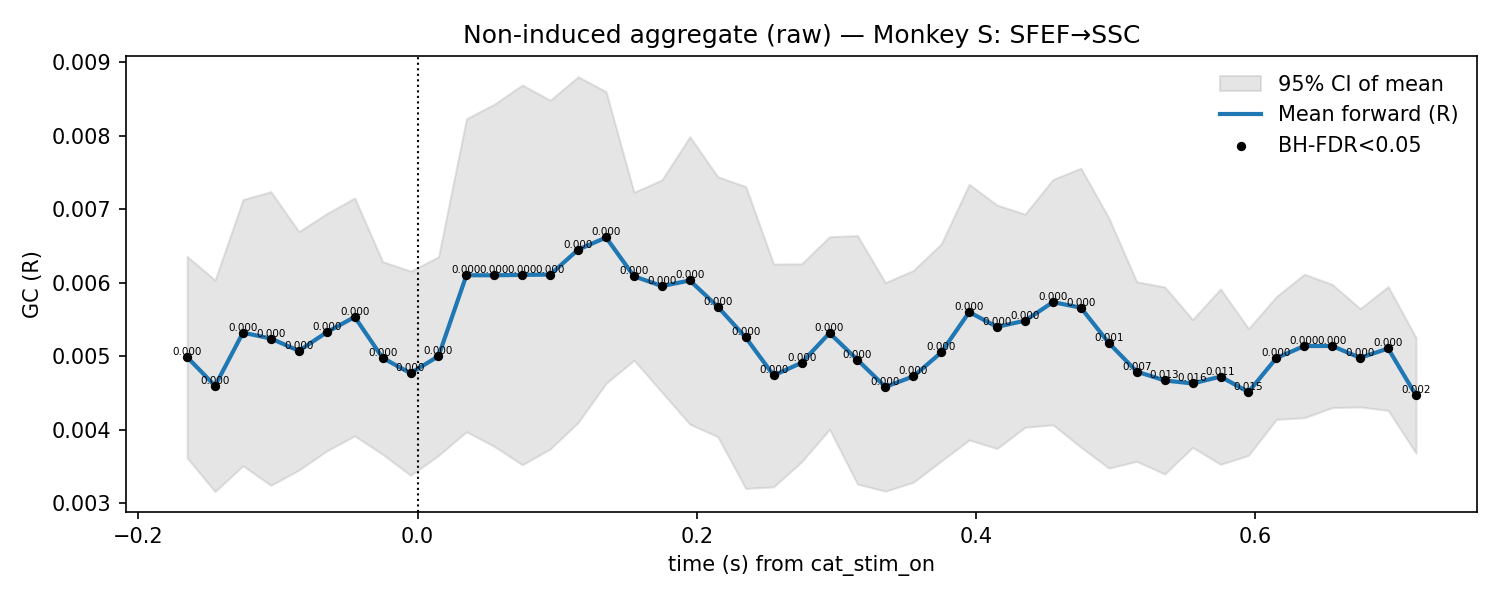

Source data for this figure (header and first rows):
t, mu, lo, hi, p_stouffer, sig_fdr, n_sessions
-0.165, 0.004987, 0.003617, 0.006357, 1.4433997108653784e-08, 1, 7.0
-0.145, 0.004596, 0.003157, 0.006034, 2.220581362788465e-06, 1, 7.0
-0.125, 0.005319, 0.003509, 0.00713, 8.621463754021619e-08, 1, 7.0
-0.105, 0.00524, 0.003242, 0.007237, 8.041485345500199e-06, 1, 7.0
-0.085, 0.005072, 0.00345, 0.006694, 1.3894877548548124e-07, 1, 7.0
-0.065, 0.005325, 0.003711, 0.006938, 1.1423538781585307e-08, 1, 7.0
-0.045, 0.005533, 0.003915, 0.007152, 1.3361108885945328e-09, 1, 7.0
-0.025, 0.004975, 0.003665, 0.006286, 5.841575412279809e-08, 1, 7.0
-0.005, 0.004768, 0.00338, 0.006157, 6.013121885972694e-07, 1, 7.0
0.015, 0.005, 0.003649, 0.00635, 5.1063423489594584e-08, 1, 7.0
0.035, 0.0061, 0.003972, 0.008229, 9.39192756899132e-09, 1, 7.0
0.055, 0.0061, 0.003772, 0.008427, 1.0532971272958491e-08, 1, 7.0
0.075, 0.006105, 0.003522, 0.008687, 3.327585107459896e-08, 1, 7.0
0.095, 0.006109, 0.003737, 0.008481, 9.702275349798839e-08, 1, 7.0
0.115, 0.006448, 0.004097, 0.0088, 1.5078105763954852e-08, 1, 7.0
0.135, 0.006614, 0.004629, 0.008598, 2.70022781911905e-10, 1, 7.0
0.155, 0.006086, 0.004944, 0.007228, 6.7548189264243774e-12, 1, 7.0
0.175, 0.005953, 0.004509, 0.007397, 6.618526837698369e-10, 1, 7.0
0.195, 0.006029, 0.004074, 0.007984, 2.295477663505352e-08, 1, 7.0
0.215, 0.005672, 0.003903, 0.00744, 3.150934357876167e-08, 1, 7.0
0.235, 0.005254, 0.0032, 0.007307, 9.9699502924544e-06, 1, 7.0
0.255, 0.004738, 0.003222, 0.006253, 5.874839470121351e-06, 1, 7.0
0.275, 0.00491, 0.003563, 0.006256, 2.0046561144404507e-07, 1, 7.0
0.295, 0.005314, 0.004004, 0.006625, 2.441765845073718e-08, 1, 7.0
0.315, 0.00495, 0.003259, 0.00664, 2.9897487936469958e-06, 1, 7.0
0.335, 0.004582, 0.003164, 0.006, 2.097560146285815e-05, 1, 7.0
0.355, 0.004725, 0.003284, 0.006166, 6.743657973307116e-05, 1, 7.0
0.375, 0.00505, 0.003573, 0.006526, 6.925558723847036e-05, 1, 7.0
0.395, 0.005599, 0.00386, 0.007338, 5.001872712240285e-06, 1, 7.0
0.415, 0.005399, 0.003743, 0.007054, 8.621773426964463e-05, 1, 7.0
0.435, 0.005482, 0.004033, 0.006931, 1.7650054823126204e-05, 1, 7.0
0.455, 0.005734, 0.004065, 0.007404, 7.400096631027253e-06, 1, 7.0
0.475, 0.005659, 0.003762, 0.007557, 0.0001682, 1, 7.0
0.495, 0.005179, 0.003477, 0.00688, 0.001423, 1, 7.0
0.515, 0.00479, 0.003568, 0.006011, 0.007004, 1, 7.0
0.535, 0.004669, 0.003397, 0.005941, 0.01262, 1, 7.0
0.555, 0.004628, 0.003759, 0.005498, 0.01626, 1, 7.0
0.575, 0.004722, 0.003528, 0.005915, 0.01073, 1, 7.0
0.595, 0.004512, 0.00365, 0.005374, 0.01482, 1, 7.0
0.615, 0.004975, 0.00414, 0.00581, 0.0001813, 1, 7.0
0.635, 0.005138, 0.004162, 0.006114, 6.279277262122296e-05, 1, 7.0
0.655, 0.005138, 0.0043, 0.005976, 3.766523684500811e-05, 1, 7.0
0.675, 0.004977, 0.004309, 0.005646, 0.0002522, 1, 7.0
0.695, 0.005104, 0.004262, 0.005946, 3.516673335202114e-05, 1, 7.0
0.715, 0.004465, 0.003678, 0.005252, 0.001711, 1, 7.0
